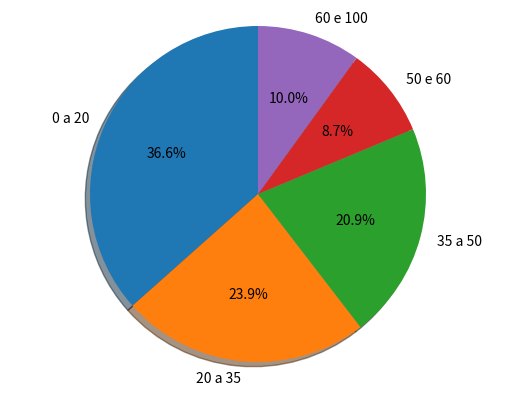

This figure's Python source:
#Importando o pyplot
import matplotlib.pyplot as plt

#Sapararai por 5 grupos 0-20, 20-35, 35-50, 50-60, 60-100
grupos = ['0 a 20', '20 a 35', '35 a 50', ' 50 e 60', '60 e 100' ]
valores = [21947, 14322, 12517, 5230, 5989]

fig1, ax1 = plt.subplots()

explode = (0, 0, 0, 0, 0)  # only "explode" the 2nd slice (i.e. 'Hogs')
ax1.pie(valores, explode=explode, labels=grupos, autopct='%1.1f%%',
        shadow=True, startangle=90)
ax1.axis('equal')  # Equal aspect ratio ensures that pie is drawn as a circle.


plt.show()